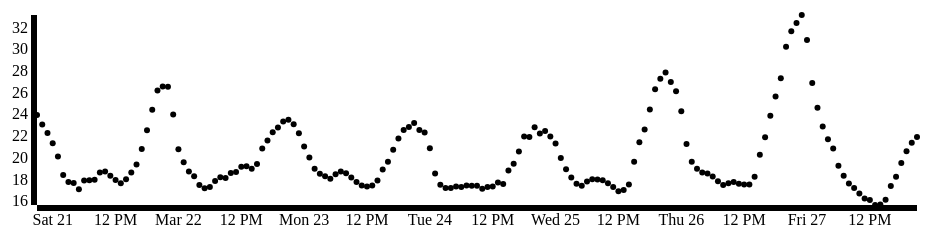
D3 v3 page, settled after 360 driven frames (6 s of simulated time); the page loaded 1 data file(s).


    var outerWidth = 940;
    var outerHeight = 250;
    var margin = {left: 30, right: 30, top: 30, bottom: 30};
    var innerWidth = outerWidth - margin.left - margin.right;
    var innerHeight = outerHeight - margin.top - margin.bottom;


    var circleRadius = 3;
    var xColumn = "timestamp";
    var yColumn = "temperature";

    var xScale = d3.time.scale().range([0, innerWidth]);
    var yScale = d3.scale.linear().range([innerHeight, 0]);

    var svg = d3.select("body").append("svg")
            .attr("height",outerHeight)
            .attr("width",outerWidth);
    var g = svg.append("g")
            .attr("transform", "translate(" + margin.left + "," + margin.top + ")");

    var xAxisG = g.append("g")
            .attr("transform","translate(0,"+innerHeight+")");
    var yAxisG = g.append("g");
    var xAxis = d3.svg.axis().scale(xScale).orient("bottom");
    var yAxis = d3.svg.axis().scale(yScale).orient("left");

    function render(data) {
        //calculate the domain
        xScale.domain(d3.extent(data,function (d) {return d[xColumn];}));
        yScale.domain(d3.extent(data,function (d) {return d[yColumn];}));

        //bind
        var circles = g.selectAll("circle").data(data);
        //enter
        circles.enter().append("circle")
                .attr("r", circleRadius)
                .attr("fill", "black");
        //update
        circles
                .attr("cx",function(d){return xScale(d[xColumn]);})
                .attr("cy",function(d){return yScale(d[yColumn]);});
        //exit
        circles.exit().remove();

        xAxisG.call(xAxis);
        yAxisG.call(yAxis);
    }

    function type(d){
        d.timestamp = new Date(d.timestamp);
        d.temperature = +d.temperature;
        return d;
    }

    d3.csv("tempData.csv",type,render);


### data: tempData.csv
timestamp, city, temperature, light, airquality_raw, sound, humidity, dust
2015-03-20T21:00:00.000Z, San Francisco, 23.95, 5198, 24.37, 1562, 39.64, 951.1
2015-03-20T22:00:00.000Z, San Francisco, 23.07, 4570, 24.17, 1593, 41.87, 947.2
2015-03-20T23:00:00.000Z, San Francisco, 22.27, 2826, 23.7, 1597, 40.13, 975.1
2015-03-21T00:00:00.000Z, San Francisco, 21.34, 1493, 23.52, 1597, 38.78, 878
2015-03-21T01:00:00.000Z, San Francisco, 20.1, 647.4, 23.95, 1581, 45.55, 827.9
2015-03-21T02:00:00.000Z, San Francisco, 18.42, 50.5, 25.85, 1547, 55.12, 819.8
2015-03-21T03:00:00.000Z, San Francisco, 17.75, 1.116, 26.17, 1491, 57.87, 830.8
2015-03-21T04:00:00.000Z, San Francisco, 17.66, 1.005, 25.52, 1553, 58.99, 979.3
2015-03-21T05:00:00.000Z, San Francisco, 17.09, 0.612, 24.77, 1535, 64.22, 970
2015-03-21T06:00:00.000Z, San Francisco, 17.9, 0.7068, 25.61, 1523, 62.04, 927.1
2015-03-21T07:00:00.000Z, San Francisco, 17.91, 0.1032, 25.89, 1557, 63.5, 919.1
2015-03-21T08:00:00.000Z, San Francisco, 17.96, 0.1268, 25.62, 1536, 64.25, 856.3
2015-03-21T09:00:00.000Z, San Francisco, 18.63, 0.1049, 27.41, 1498, 62.13, 871.6
2015-03-21T10:00:00.000Z, San Francisco, 18.72, 0.04345, 27.69, 1531, 61.51, 925.2
2015-03-21T11:00:00.000Z, San Francisco, 18.35, 0, 25.54, 1501, 63.39, 995.5
2015-03-21T12:00:00.000Z, San Francisco, 17.95, 0.004361, 25.05, 1540, 65.93, 937.1
2015-03-21T13:00:00.000Z, San Francisco, 17.65, 0.2311, 24.69, 1515, 67.56, 909.3
2015-03-21T14:00:00.000Z, San Francisco, 18, 82.3, 25.45, 1527, 65.21, 886.3
2015-03-21T15:00:00.000Z, San Francisco, 18.64, 482.3, 26.34, 1512, 62.04, 879.1
2015-03-21T16:00:00.000Z, San Francisco, 19.37, 1187, 26.77, 1547, 59.23, 854.2
2015-03-21T17:00:00.000Z, San Francisco, 20.81, 2678, 27.2, 1605, 54.35, 912
2015-03-21T18:00:00.000Z, San Francisco, 22.52, 3467, 27.57, 1612, 49.77, 909.9
2015-03-21T19:00:00.000Z, San Francisco, 24.42, 4483, 27.6, 1621, 45.44, 905.7
2015-03-21T20:00:00.000Z, San Francisco, 26.2, 6133, 27.84, 1611, 40.32, 976.9
2015-03-21T21:00:00.000Z, San Francisco, 26.58, 6734, 25.91, 1660, 37.57, 1027
2015-03-21T22:00:00.000Z, San Francisco, 26.55, 5287, 25.68, 1628, 38.02, 1015
2015-03-21T23:00:00.000Z, San Francisco, 23.98, 3958, 25.26, 1643, 43.42, 1053
2015-03-22T00:00:00.000Z, San Francisco, 20.77, 1849, 24.47, 1645, 51.28, 1002
2015-03-22T01:00:00.000Z, San Francisco, 19.58, 720.4, 24.46, 1606, 54.05, 846.5
2015-03-22T02:00:00.000Z, San Francisco, 18.73, 53.66, 24.9, 1555, 57.41, 873.1
2015-03-22T03:00:00.000Z, San Francisco, 18.29, 1.882, 25.96, 1521, 59.83, 836.3
2015-03-22T04:00:00.000Z, San Francisco, 17.49, 1.71, 25.5, 1546, 62.85, 856.6
2015-03-22T05:00:00.000Z, San Francisco, 17.18, 1.492, 25.43, 1516, 64.37, 803.4
2015-03-22T06:00:00.000Z, San Francisco, 17.29, 1.138, 25.55, 1535, 66.34, 826.3
2015-03-22T07:00:00.000Z, San Francisco, 17.86, 0.37, 25.74, 1535, 65.59, 818.2
2015-03-22T08:00:00.000Z, San Francisco, 18.2, 0.2703, 25.9, 1478, 63.55, 774.9
2015-03-22T09:00:00.000Z, San Francisco, 18.13, 0.2694, 26.16, 1515, 63.35, 840.5
2015-03-22T10:00:00.000Z, San Francisco, 18.59, 0.08573, 26.42, 1502, 61.16, 776.6
2015-03-22T11:00:00.000Z, San Francisco, 18.67, 0.03282, 25.96, 1490, 62.42, 805.7
2015-03-22T12:00:00.000Z, San Francisco, 19.16, 0.04291, 25.97, 1495, 61.1, 797.9
2015-03-22T13:00:00.000Z, San Francisco, 19.21, 0.6359, 26.44, 1531, 61.22, 896.7
2015-03-22T14:00:00.000Z, San Francisco, 18.98, 164.8, 26.32, 1515, 60.96, 939.5
2015-03-22T15:00:00.000Z, San Francisco, 19.43, 1001, 26.28, 1559, 59.83, 960.6
2015-03-22T16:00:00.000Z, San Francisco, 20.85, 1983, 25.94, 1580, 54.18, 920.3
2015-03-22T17:00:00.000Z, San Francisco, 21.59, 3051, 24.88, 1603, 49.95, 980.9
2015-03-22T18:00:00.000Z, San Francisco, 22.34, 3463, 24.83, 1629, 48.53, 986.1
2015-03-22T19:00:00.000Z, San Francisco, 22.79, 4221, 24.95, 1663, 48.6, 1001
2015-03-22T20:00:00.000Z, San Francisco, 23.34, 5032, 24.86, 1644, 46.97, 964
2015-03-22T21:00:00.000Z, San Francisco, 23.49, 5558, 24.99, 1632, 45.15, 1218
2015-03-22T22:00:00.000Z, San Francisco, 23.1, 4888, 23.96, 1600, 44.41, 1071
2015-03-22T23:00:00.000Z, San Francisco, 22.27, 3447, 23.65, 1638, 45.61, 1230
2015-03-23T00:00:00.000Z, San Francisco, 21.03, 1840, 23.55, 1608, 47.67, 1344
2015-03-23T01:00:00.000Z, San Francisco, 20.01, 896.2, 23.76, 1537, 51.67, 903.3
2015-03-23T02:00:00.000Z, San Francisco, 18.99, 53.45, 24.74, 1527, 57.78, 904.7
2015-03-23T03:00:00.000Z, San Francisco, 18.52, 1.224, 25.06, 1491, 59.98, 1135
2015-03-23T04:00:00.000Z, San Francisco, 18.29, 0.7732, 24.86, 1530, 61.61, 1045
2015-03-23T05:00:00.000Z, San Francisco, 18.06, 0.4066, 24.64, 1504, 66.24, 992.7
2015-03-23T06:00:00.000Z, San Francisco, 18.47, 0.3197, 24.74, 1517, 64.92, 957.7
2015-03-23T07:00:00.000Z, San Francisco, 18.73, 0.02862, 24.99, 1490, 63.73, 841.4
2015-03-23T08:00:00.000Z, San Francisco, 18.56, 0.0707, 24.7, 1475, 62.82, 856.8
... 109 more rows